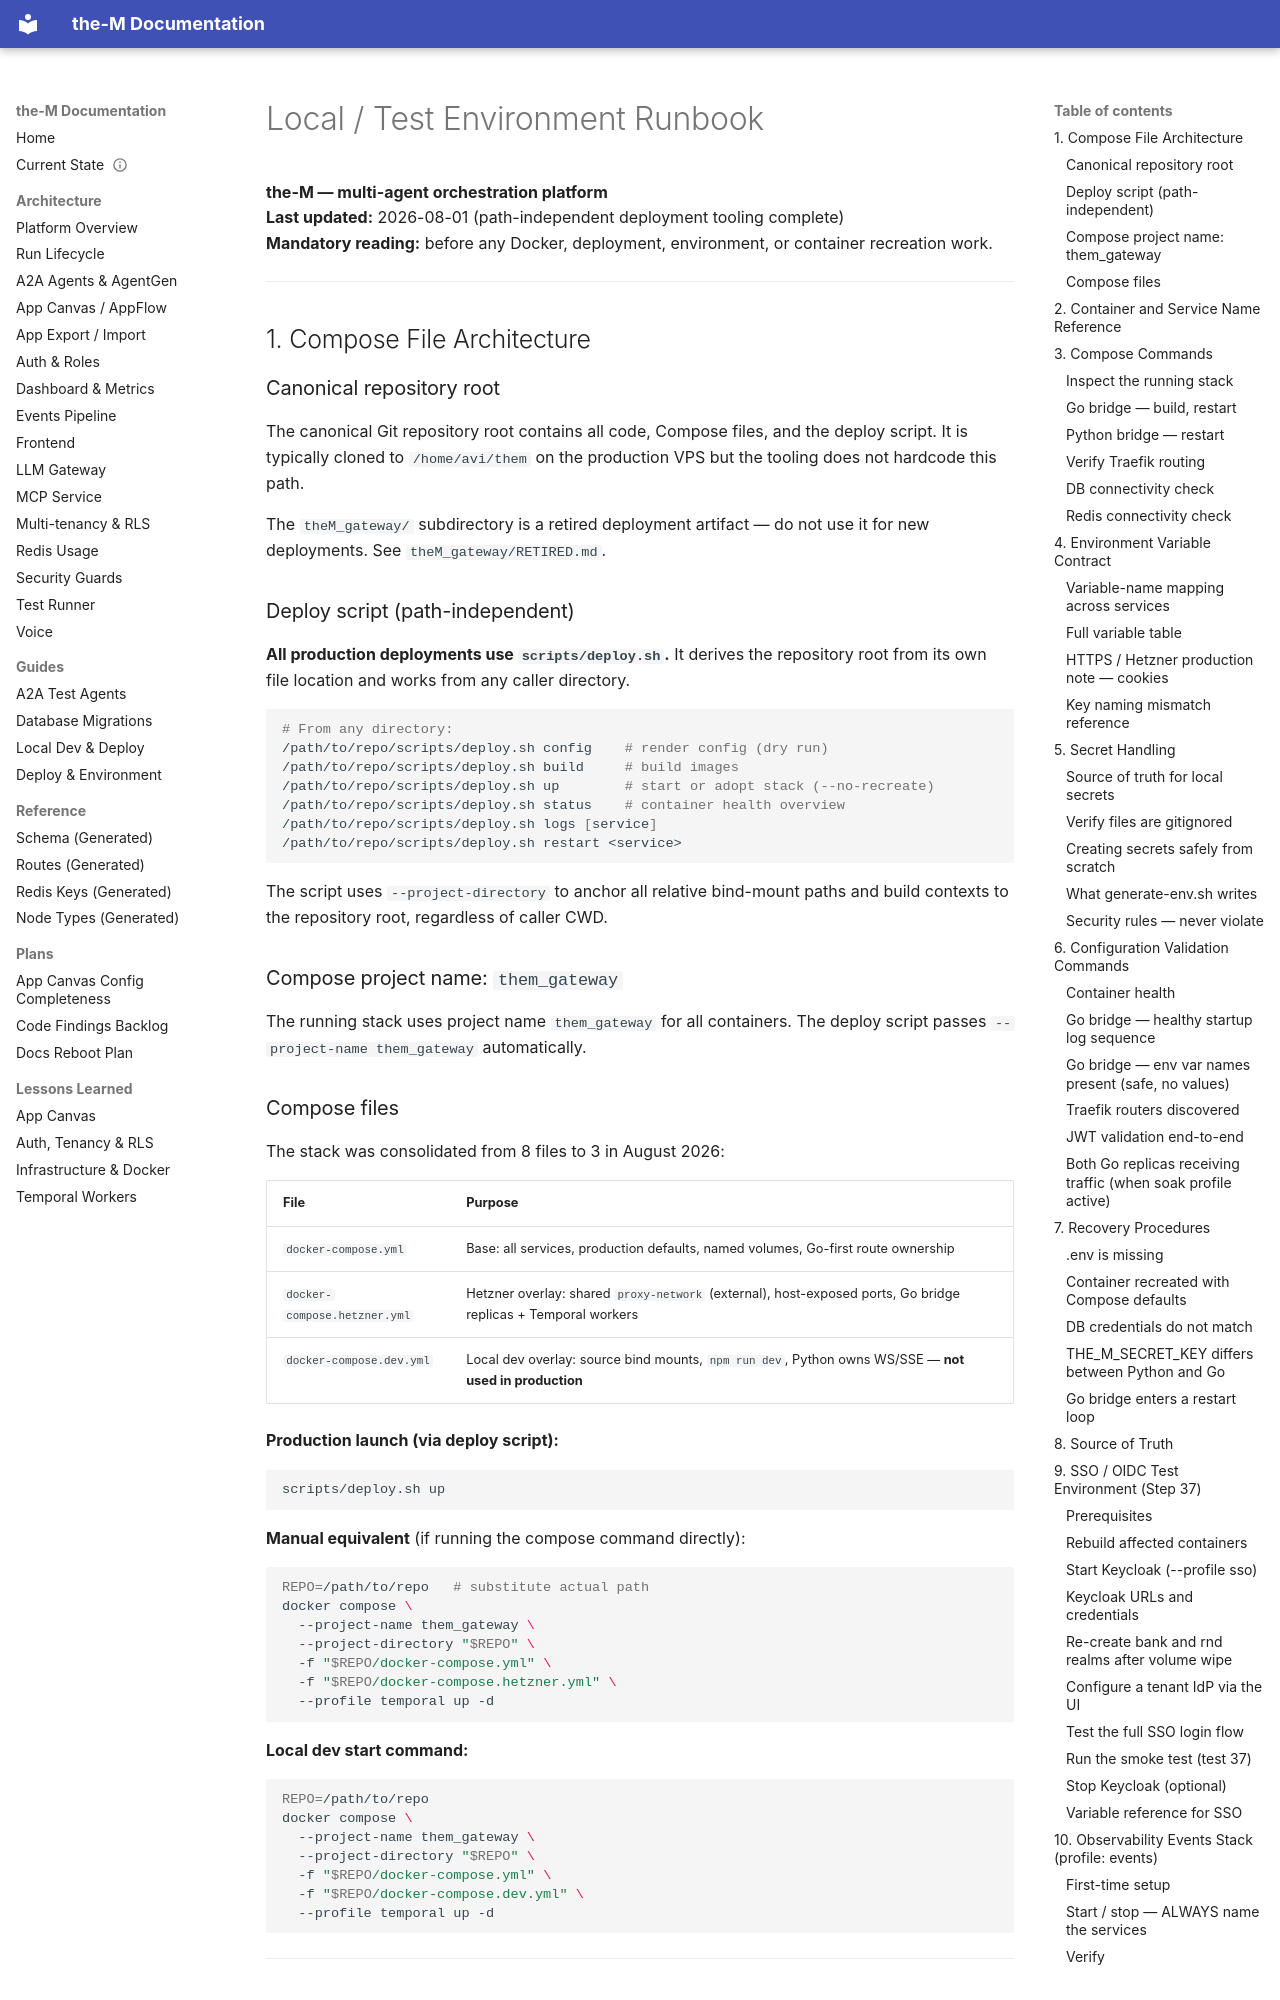

repository: aviciot/theM · page: LOCAL_TEST_ENVIRONMENT_RUNBOOK/index.html · generator: mkdocs

# Local / Test Environment Runbook

**the-M — multi-agent orchestration platform**  
**Last updated:** 2026-08-01 (path-independent deployment tooling complete)  
**Mandatory reading:** before any Docker, deployment, environment, or container recreation work.

---

## 1. Compose File Architecture

### Canonical repository root

The canonical Git repository root contains all code, Compose files, and the deploy script. It is typically cloned to `/home/avi/them` on the production VPS but the tooling does not hardcode this path.

The `theM_gateway/` subdirectory is a retired deployment artifact — do not use it for new deployments. See `theM_gateway/RETIRED.md`.

### Deploy script (path-independent)

**All production deployments use `scripts/deploy.sh`.** It derives the repository root from its own file location and works from any caller directory.

```bash
# From any directory:
/path/to/repo/scripts/deploy.sh config    # render config (dry run)
/path/to/repo/scripts/deploy.sh build     # build images
/path/to/repo/scripts/deploy.sh up        # start or adopt stack (--no-recreate)
/path/to/repo/scripts/deploy.sh status    # container health overview
/path/to/repo/scripts/deploy.sh logs [service]
/path/to/repo/scripts/deploy.sh restart <service>
```

The script uses `--project-directory` to anchor all relative bind-mount paths and build contexts to the repository root, regardless of caller CWD.

### Compose project name: `them_gateway`

The running stack uses project name `them_gateway` for all containers. The deploy script passes `--project-name them_gateway` automatically.

### Compose files

The stack was consolidated from 8 files to 3 in August 2026:

| File | Purpose |
|---|---|
| `docker-compose.yml` | Base: all services, production defaults, named volumes, Go-first route ownership |
| `docker-compose.hetzner.yml` | Hetzner overlay: shared `proxy-network` (external), host-exposed ports, Go bridge replicas + Temporal workers |
| `docker-compose.dev.yml` | Local dev overlay: source bind mounts, `npm run dev`, Python owns WS/SSE — **not used in production** |

**Production launch (via deploy script):**

```bash
scripts/deploy.sh up
```

**Manual equivalent** (if running the compose command directly):

```bash
REPO=/path/to/repo   # substitute actual path
docker compose \
  --project-name them_gateway \
  --project-directory "$REPO" \
  -f "$REPO/docker-compose.yml" \
  -f "$REPO/docker-compose.hetzner.yml" \
  --profile temporal up -d
```

**Local dev start command:**

```bash
REPO=/path/to/repo
docker compose \
  --project-name them_gateway \
  --project-directory "$REPO" \
  -f "$REPO/docker-compose.yml" \
  -f "$REPO/docker-compose.dev.yml" \
  --profile temporal up -d
```

---
